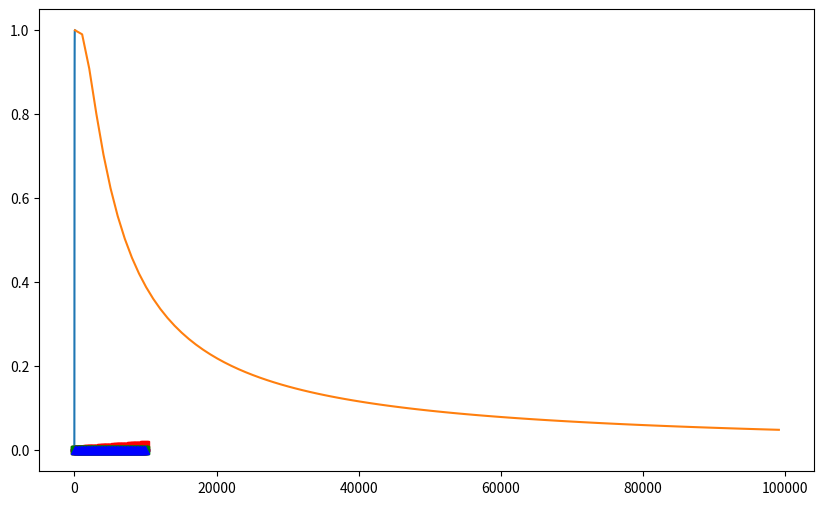

Reproduce this figure in Python. (Note: this script raises an exception after producing the figure.)
# let's use linear and binary search as baselines for comparison

def lin_search(lst, x):
    for y in lst:
        if x == y:
            return True
    else:
        return False
    
def bin_search(lst, x):
    # assumes lst is sorted
    low = 0
    hi  = len(lst)-1
    while low <= hi:
        mid = (low + hi) // 2
        if x < lst[mid]:
            hi  = mid - 1
        elif x < lst[mid]:
            low = mid + 1
        else:
            return True
    else:
        return False

import timeit
import matplotlib.pyplot as plt
import numpy as np

%matplotlib inline
plt.rcParams['figure.figsize'] = [10, 6] # set size of plot

ns = np.linspace(100, 10_000, 50, dtype=int)

to_find = -1

ts_linsearch = [timeit.timeit(f'lin_search(lst, lst[{to_find}])',
                              setup=f'lst = list(range({n}))',
                              globals=globals(),
                              number=100)
                for n in ns]

ts_binsearch = [timeit.timeit(f'bin_search(lst, {to_find})',
                              setup=f'lst = list(range({n}))',
                              globals=globals(),
                              number=100)
                for n in ns]

ts_setsearch = [timeit.timeit(f'{to_find} in st', 
                              setup=f'st = set(range({n}))',
                              globals=globals(),
                              number=100)
                for n in ns]

ts_dctsearch = [timeit.timeit(f'{to_find} in dct',
                              setup=f'dct = {{x:x for x in range({n})}}',
                              globals=globals(),
                              number=100)
                for n in ns]

plt.plot(ns, ts_linsearch, 'sr')
plt.plot(ns, ts_binsearch, 'sg')
plt.plot(ns, ts_setsearch, 'ob')
plt.plot(ns, ts_dctsearch, 'om');

class MySet:
    def __init__(self):
        self.dct = dict()
    
    def add(self, value):
        pass
    
    def __contains__(self, value):
        pass
        
    def intersection(self, other):
        assert isinstance(other, MySet)
        pass
    
    def __iter__(self):
        return iter(self.dct)
            
    def __repr__(self):
        return '{' + ', '.join(repr(x) for x in self) + '}'

st = MySet()

for c in 'hello world!':
    st.add(c)

st

set('hello world!')

st2 = MySet()

for c in 'farewell planet':
    st2.add(c)
    
st.intersection(st2)

set('hello world!') & set('farewell planet')

class MapDS:
    def __init__(self):
        self.data = []
    
    def __setitem__(self, key, value):
        pass
    
    def __getitem__(self, key):
        pass
            
    def __contains__(self, key):
        pass

m = MapDS()
m['batman'] = 'bruce wayne'
m['superman'] = 'clark kent'
m['spiderman'] = 'peter parker'

m['batman']

m['batman'] = 'tony stark'

m['batman']

hash('hello')

hash('batman')

hash('batmen') 

[hash(s) for s in ['different', 'objects', 'have', 'very', 'different', 'hashes']]

[hash(s)%100 for s in ['different', 'objects', 'have', 'very', 'different', 'hashes']]

class Hashtable:
    def __init__(self, n_buckets):
        self.buckets = [None] * n_buckets
        
    def __setitem__(self, key, val):
        pass
    
    def __getitem__(self, key):
        pass
        
    def __contains__(self, key):
        try:
            _ = self[key]
            return True
        except:
            return False

ht = Hashtable(100)
ht['spiderman'] = 'peter parker'
ht['batman'] = 'bruce wayne'
ht['superman'] = 'clark kent'

ht['spiderman']

ht['batman']

ht['superman']

def birthday_p(n_people):
    p_inv = 1
    for n in range(365, 365-n_people, -1):
        p_inv *= n / 365
    return 1 - p_inv

birthday_p(3)

1-364/365*363/365

n_people = range(1, 80)
plt.plot(n_people, [birthday_p(n) for n in n_people]);

def collision_p(n_values, n_buckets):
    p_inv = 1
    for n in range(n_buckets, n_buckets-n_values, -1):
        p_inv *= n / n_buckets
    return 1 - p_inv

collision_p(23, 365) # same as birthday problem, for 23 people

collision_p(10, 100)

collision_p(100, 1000)

# keeping number of values fixed at 100, but vary number of buckets: visualize probability of collision
n_buckets = range(100, 100001, 1000)
plt.plot(n_buckets, [collision_p(100, nb) for nb in n_buckets]);

def avg_num_collisions(n, b):
    """Returns the expected number of collisions for n values uniformly distributed
    over a hashtable of b buckets. Based on (fairly) elementary probability theory.
    (Pay attention in MATH 474!)"""
    return n - b + b * (1 - 1/b)**n

avg_num_collisions(28, 365)

avg_num_collisions(1000, 1000)

avg_num_collisions(1000, 10000)

class Hashtable:
    class Node:
        def __init__(self, key, val, next=None):
            self.key = key
            self.val = val
            self.next = next
            
    def __init__(self, n_buckets=1000):
        self.buckets = [None] * n_buckets
        
    def __setitem__(self, key, val):
        bidx = hash(key) % len(self.buckets)
    
    def __getitem__(self, key):
        bidx = hash(key) % len(self.buckets)
    
    def __contains__(self, key):
        try:
            _ = self[key]
            return True
        except:
            return False

ht = Hashtable(100)
ht['batman'] = 'bruce wayne'
ht['superman'] = 'clark kent'
ht['spiderman'] = 'peter parker'

ht['batman']

ht['superman']

ht['spiderman']

def init_ht(size):
    ht = Hashtable(size)
    for x in range(size):
        ht[x] = x
    return ht

ns = np.linspace(100, 10_000, 50, dtype=int)
ts_htsearch = [timeit.timeit(f'{0} in ht',
                             setup='ht = init_ht({})'.format(n),
                             globals=globals(),
                             number=100)
               for n in ns]

plt.plot(ns, ts_binsearch, 'ro')
plt.plot(ns, ts_htsearch, 'gs')
plt.plot(ns, ts_dctsearch, 'b^');

class Hashtable(Hashtable):
    def __iter__(self):
        pass

ht = Hashtable(100)
ht['batman'] = 'bruce wayne'
ht['superman'] = 'clark kent'
ht['spiderman'] = 'peter parker'

for k in ht:
    print(k)

ht = Hashtable()
d = {}
for x in 'apple banana cat dog elephant'.split():
    d[x[0]] = x
    ht[x[0]] = x

for k in d:
    print(k, '=>', d[k])

for k in ht:
    print(k, '=>', ht[k])

hash(('two', 'strings'))

hash([1, 2, 3])

class Student:
    def __init__(self, fname, lname):
        self.fname = fname
        self.lname = lname

s = Student('John', 'Doe')
hash(s)

s.fname = 'Jane'
hash(s) # same as before mutation

class Student:
    def __init__(self, fname, lname):
        self.fname = fname
        self.lname = lname
        
    def __hash__(self):
        return hash(self.fname) + hash(self.lname)

s = Student('John', 'Doe')
hash(s)

s.fname = 'Jane'
hash(s)